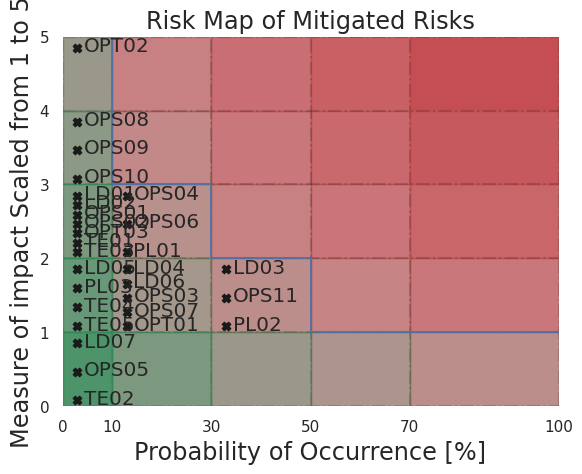

Write the Python code that produced this figure.
from matplotlib import pyplot as plt
import numpy as np
import seaborn as sns

probs = np.array([0,10,30,50,70,100])
impacts = np.array([0,1,2,3,4,5])
urgency_rate = 3
unurgency_rate = 10
linestrength = 0.2
perimeterthickness = 1.2

# risks_0 = np.array([["C01", 60, 3],
#                     ["C02", 40, 5],
#                     ["C03", 60, 3],
#                     ["C04", 20, 3],
#                     ["HR01", 40, 3],
#                     ["HR02", 40, 4],
#                     ["HR03", 40, 4],
#                     ["HR04", 20, 4],
#                     ["HR05", 40, 3],
#                     ["HR06", 0, 4],
#                     ["M01", 60, 5],
#                     ["M02", 40, 3],
#                     ["M03", 20, 4],
#                     ["M04", 40, 4],
#                     ["M05", 0, 4],
#                     ["M06", 60, 5],
#                     ["HS01", 20, 4],
#                     ["HS02", 40, 5],
#                     ["HS03", 20, 4],
#                     ["HS04", 40, 4],
#                     ["HS05", 80, 4],
#                     ["HS06", 0, 4]], dtype=object)

# technical risks
risks_0 = np.array([["LD01",  0, 5],
                      ["LD02", 30, 5],
                      ["LD03", 30, 4],
                      ["LD04", 30, 4],
                      ["LD05", 0, 5],
                      ["LD06", 30, 4],
                      ["LD07", 30, 5],
                      ["OPS01", 0, 5],
                      ["OPS02", 0, 5],
                      ["OPS03", 10, 4],
                      ["OPS04", 10, 4],
                      ["OPS05", 0, 3],
                      ["OPS06", 10, 5],
                      ["OPS07", 10, 5],
                      ["OPS08", 0, 5],
                      ["OPS09", 30, 5],
                      ["OPS10", 0, 5],
                      ["OPS11", 70, 4],
                      ["OPT01", 10, 5],
                      ["OPT02", 10, 5],
                      ["OPT03", 0, 5],
                      ["PL01", 50, 5],
                      ["PL02", 70, 5],
                      ["PL03", 10, 5],
                      ["TE01", 10, 4],
                      ["TE02", 10, 4],
                      ["TE03", 0, 5],
                      ["TE04", 0, 5],
                      ["TE05", 0, 4]], dtype=object)


# risks_1 = np.zeros(np.shape(risks_0),dtype=object)
# risks_1[:, 0] = risks_0[:, 0]
# risks_1[:, 1:] = np.array([[20,3],   # c01
#                           [0,3],    # c02
#                           [40,1],   # c03
#                           [0,3],    # c04
#                           [20,1],   # hr01
#                           [0,4],    # hr02
#                           [20,3],   # hr03
#                           [0,1],    # hr04
#                           [20,3],   # hr05
#                           [0,2],    # hr06
#                           [40,2],   # m01
#                           [20,2],   # m02
#                           [0,3],    # m03
#                           [0,4],    # m04
#                           [0,3],    # m05
#                           [40,2],   # m06
#                           [20,2],   # hs01
#                           [20,3],   # hs02
#                           [0,4],    # hs03
#                           [20,2],   # hs04
#                           [20,3],   # hs05
#                           [0,2]])   #

#technical risks
risks_1 = np.zeros(np.shape(risks_0),dtype=object)
risks_1[:, 0] = risks_0[:, 0]
risks_1[:, 1:] = np.array([[0, 3],   # ld01
                          [ 0, 3],   # ld02
                          [30, 2],   # ld03
                          [10, 2],   # ld04
                          [0, 2],    # ld05
                          [10, 2],   # ld06
                          [0, 1],   # ld07
                          [ 0, 3],   # ops01
                          [ 0, 3],   # ops02
                          [ 10, 2],   # ops03
                          [ 10, 3],   # ops04
                          [ 0, 1],   # ops05
                          [ 10, 3],   # ops06
                          [ 10, 2],   # ops07
                          [ 0, 4],   # ops08
                          [0, 4],   # ops09
                          [0, 4],   # ops10
                          [30, 2],   # ops11
                          [ 10, 2],   # opt01
                          [ 0, 5],   # opt02
                          [ 0, 3],   # opt03
                          [ 10, 3],   # pl01
                          [ 30, 2],   # pl02
                          [0, 2],    # pl03
                          [ 0, 3],   # te01
                          [ 0, 1],   # te02
                          [ 0, 3],   # te03
                          [ 0, 2],   # te04
                          [ 0, 2]])  # te05


vgrid = np.meshgrid(probs,impacts)
hgrid = np.meshgrid(impacts, probs)

# centering
risks_0[:,1] = risks_0[:,1] + 3
risks_1[:,1] = risks_1[:,1] + 3
risks_0[:,2] = risks_0[:,2] - 0.5
risks_1[:,2] = risks_1[:,2] - 0.5


sns.set_theme()
plt.xticks(probs)
plt.yticks(impacts)
plt.ylim(0,np.max(impacts))
plt.xlim(0, np.max(probs))
plt.plot(vgrid[0],vgrid[1], c = "k", ls = "-.", alpha = linestrength, zorder=4)
plt.plot(hgrid[1], hgrid[0], c = "k", ls = "-.", alpha = linestrength, zorder=4)
plt.ylabel("Measure of impact Scaled from 1 to 5", fontsize="x-large")
plt.xlabel("Probability of Occurrence [%]", fontsize="x-large")

for j,tile in enumerate(vgrid[0][0:-1]):
    for i,x in enumerate(tile[0:-1]):
        x1 = x
        x2 = tile[i+1]
        y1 = vgrid[1][j, i]
        y2 = vgrid[1][j+1, i]

        # red zone
        plt.fill([x1,x1,x2,x2],[y1,y2,y2,y1],c="r",alpha=((x2*y2)/
                                                          (np.max(probs)*np.max(impacts)))**(1/urgency_rate),
                 zorder=3)


        # green zone
        plt.fill([x1,x1,x2,x2],[y1,y2,y2,y1],c="seagreen",alpha=np.exp(-(x2*y2)/
                                                                       (np.max(probs)*np.max(impacts))*unurgency_rate),
                 zorder=4)

# unacceptable region
plt.hlines([3,2,1], [10,30,50], [30,50,100], linewidth=perimeterthickness,  zorder=4)
plt.vlines([10,30,50], [3,2,1], [5,3,2], linewidth=perimeterthickness, zorder=4)

# risks_0
for impact in impacts:
    for prob in probs:
        risksorderlist = np.where(risks_0[:,2]==impact-0.5)[0]
        probsorderlist = np.where(risks_0[risksorderlist,1]==prob+3)[0]
        if np.size(probsorderlist) >= 9:
            order = 0.43 - np.linspace(0,np.size(probsorderlist),np.size(probsorderlist))/(np.size(probsorderlist)*1.15)
        else:
            order = 0.35 - np.linspace(0,np.size(probsorderlist),np.size(probsorderlist))/(np.size(probsorderlist)*1.3)
        risks_0[risksorderlist[probsorderlist],2] = risks_0[risksorderlist[probsorderlist],2] + order

# risks_1
for impact in impacts:
    for prob in probs:
        risksorderlist = np.where(risks_1[:,2]==impact-0.5)[0]
        probsorderlist = np.where(risks_1[risksorderlist,1]==prob+3)[0]
        order = 0.35 - np.linspace(0,np.size(probsorderlist),np.size(probsorderlist))/(np.size(probsorderlist)*1.3)
        risks_1[risksorderlist[probsorderlist],2] = risks_1[risksorderlist[probsorderlist],2] + order


# plt.scatter(risks_0[:,1], risks_0[:,2], marker="X", c = "k", zorder=6)
# plt.title("Risk Map of Unmitigated Risks", fontsize="x-large")
#
# for i,risk in enumerate(risks_0[:,0]):
#     plt.text(x=risks_0[i,1]+1.3, y=risks_0[i,2]-0.05, s=risk, fontsize="large", zorder=6)
#
plt.scatter(risks_1[:,1], risks_1[:,2], marker="X", c = "k", zorder=6)
plt.title("Risk Map of Mitigated Risks", fontsize="x-large")

for i,risk in enumerate(risks_1[:,0]):
     plt.text(x=risks_1[i,1]+1.3, y=risks_1[i,2]-0.05, s=risk, fontsize="large", zorder=6)

plt.show()
